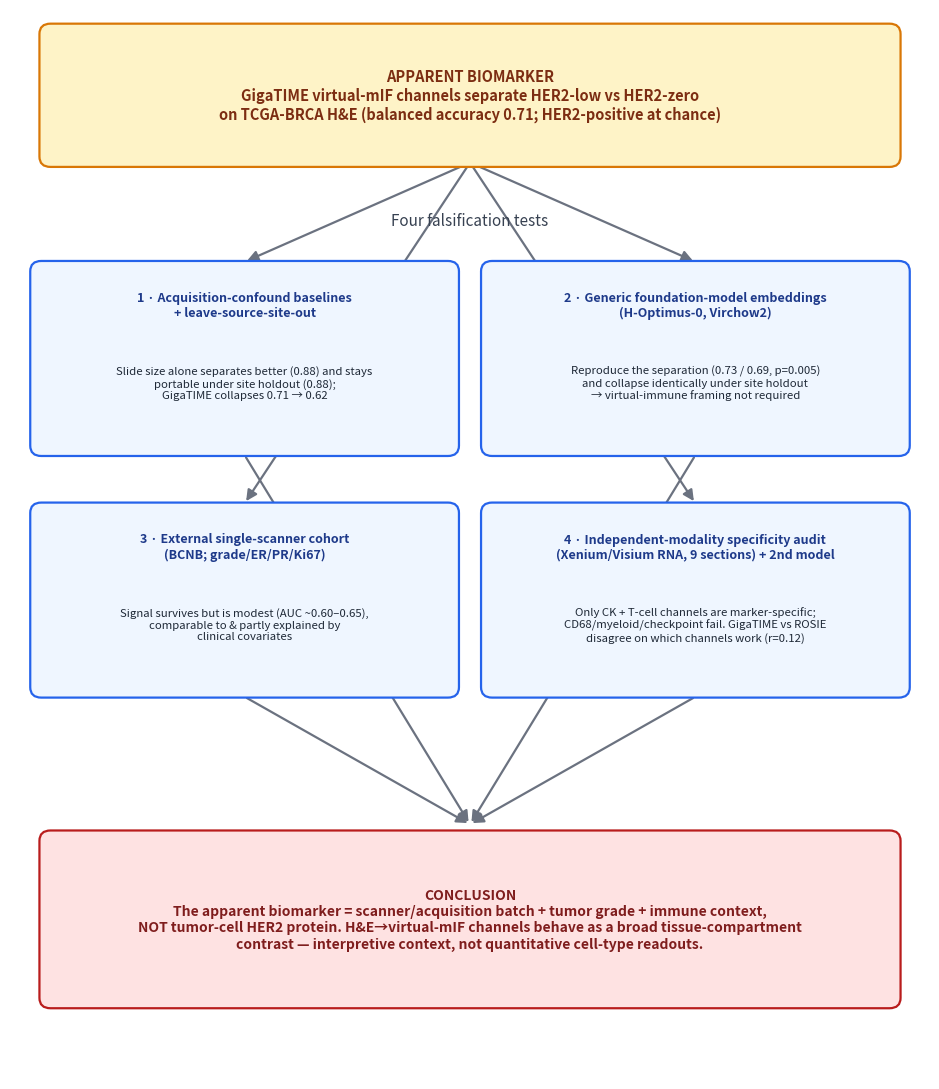

Python code for this plot:
#!/usr/bin/env python3
"""Figure 1: study-design schematic for the cautionary-methods manuscript.

The apparent HER2-low-vs-zero H&E biomarker, the four falsification tests applied to it, and the
conclusion. Pure matplotlib (no data dependency); regenerate any time.

Run: ~/miniconda3/envs/gigatime-tcga/bin/python scripts/make_figure1_study_design.py
"""

from __future__ import annotations

import os
from pathlib import Path

OUT = Path("docs/assets/manuscript/figure1_study_design.png")


def main() -> int:
    os.environ.setdefault("MPLCONFIGDIR", str(OUT.parent / ".matplotlib"))
    OUT.parent.mkdir(parents=True, exist_ok=True)
    (OUT.parent / ".matplotlib").mkdir(parents=True, exist_ok=True)
    import matplotlib
    matplotlib.use("Agg")
    import matplotlib.pyplot as plt
    from matplotlib.patches import FancyBboxPatch, FancyArrowPatch

    fig, ax = plt.subplots(figsize=(9.5, 11))
    ax.set_xlim(0, 10)
    ax.set_ylim(0, 12.4)
    ax.axis("off")

    def box(cx, cy, w, h, text, face, edge, fontsize=9, weight="normal", textcolor="#111827"):
        ax.add_patch(FancyBboxPatch((cx - w / 2, cy - h / 2), w, h,
                                    boxstyle="round,pad=0.08,rounding_size=0.12",
                                    facecolor=face, edgecolor=edge, linewidth=1.6, zorder=2))
        ax.text(cx, cy, text, ha="center", va="center", fontsize=fontsize, color=textcolor,
                weight=weight, zorder=3, wrap=True)

    def arrow(x0, y0, x1, y1, color="#6b7280"):
        ax.add_patch(FancyArrowPatch((x0, y0), (x1, y1), arrowstyle="-|>", mutation_scale=16,
                                     lw=1.6, color=color, zorder=1))

    # Header: the apparent biomarker.
    box(5, 11.4, 9.2, 1.5,
        "APPARENT BIOMARKER\nGigaTIME virtual-mIF channels separate HER2-low vs HER2-zero\n"
        "on TCGA-BRCA H&E (balanced accuracy 0.71; HER2-positive at chance)",
        face="#fef3c7", edge="#d97706", fontsize=10.5, weight="bold", textcolor="#7c2d12")

    ax.text(5, 9.95, "Four falsification tests", ha="center", va="center",
            fontsize=11, style="italic", color="#374151")

    tests = [
        (2.55, 8.35, "1 · Acquisition-confound baselines\n+ leave-source-site-out",
         "Slide size alone separates better (0.88) and stays\nportable under site holdout (0.88);\nGigaTIME collapses 0.71 → 0.62"),
        (7.45, 8.35, "2 · Generic foundation-model embeddings\n(H-Optimus-0, Virchow2)",
         "Reproduce the separation (0.73 / 0.69, p=0.005)\nand collapse identically under site holdout\n→ virtual-immune framing not required"),
        (2.55, 5.55, "3 · External single-scanner cohort\n(BCNB; grade/ER/PR/Ki67)",
         "Signal survives but is modest (AUC ~0.60–0.65),\ncomparable to & partly explained by\nclinical covariates"),
        (7.45, 5.55, "4 · Independent-modality specificity audit\n(Xenium/Visium RNA, 9 sections) + 2nd model",
         "Only CK + T-cell channels are marker-specific;\nCD68/myeloid/checkpoint fail. GigaTIME vs ROSIE\ndisagree on which channels work (r=0.12)"),
    ]
    for cx, cy, title, body in tests:
        ax.add_patch(FancyBboxPatch((cx - 2.25, cy - 1.05), 4.5, 2.1,
                                    boxstyle="round,pad=0.08,rounding_size=0.12",
                                    facecolor="#eff6ff", edgecolor="#2563eb", linewidth=1.6, zorder=2))
        ax.text(cx, cy + 0.62, title, ha="center", va="center", fontsize=9.0, weight="bold",
                color="#1e3a8a", zorder=3)
        ax.text(cx, cy - 0.28, body, ha="center", va="center", fontsize=8.2, color="#1f2937", zorder=3)

    # Arrows header -> tests, tests -> conclusion.
    for cx, cy, *_ in tests:
        arrow(5, 10.62, cx, cy + 1.12)
        arrow(cx, cy - 1.12, 5, 2.95)

    # Conclusion.
    box(5, 1.85, 9.2, 1.9,
        "CONCLUSION\nThe apparent biomarker = scanner/acquisition batch + tumor grade + immune context,\n"
        "NOT tumor-cell HER2 protein. H&E→virtual-mIF channels behave as a broad tissue-compartment\n"
        "contrast — interpretive context, not quantitative cell-type readouts.",
        face="#fee2e2", edge="#b91c1c", fontsize=10, weight="bold", textcolor="#7f1d1d")

    fig.tight_layout()
    fig.savefig(OUT, dpi=170, bbox_inches="tight")
    plt.close(fig)
    print(f"Wrote {OUT}")
    return 0


if __name__ == "__main__":
    raise SystemExit(main())
